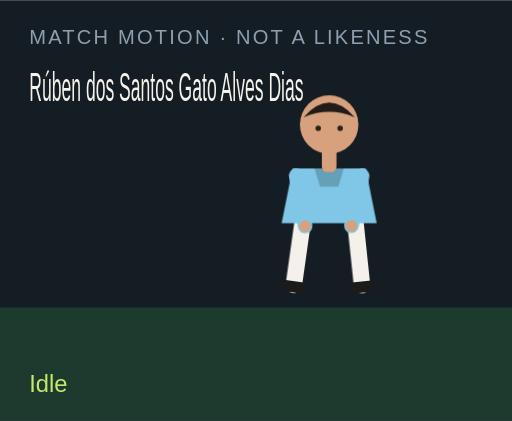
t = 0.00 s
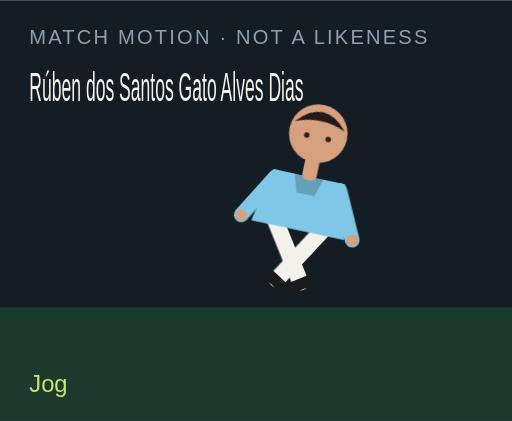
t = 1.50 s
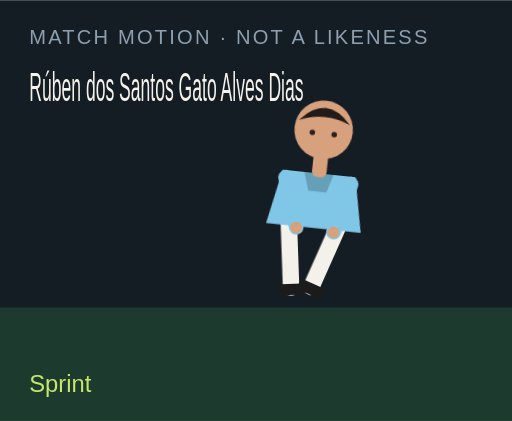
t = 3.00 s
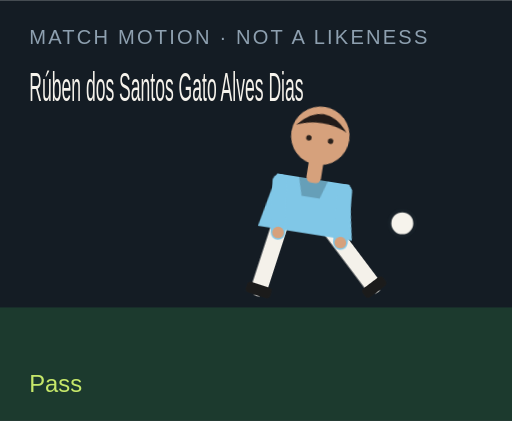
t = 4.50 s
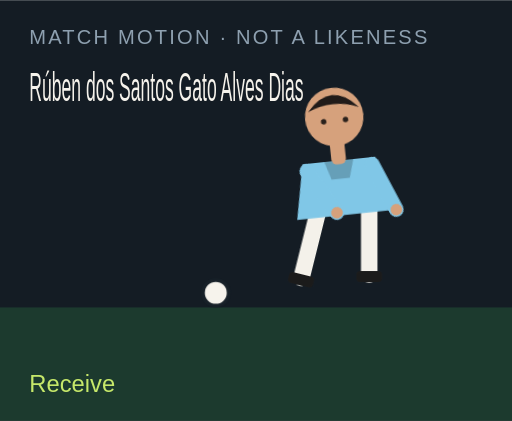
t = 6.00 s
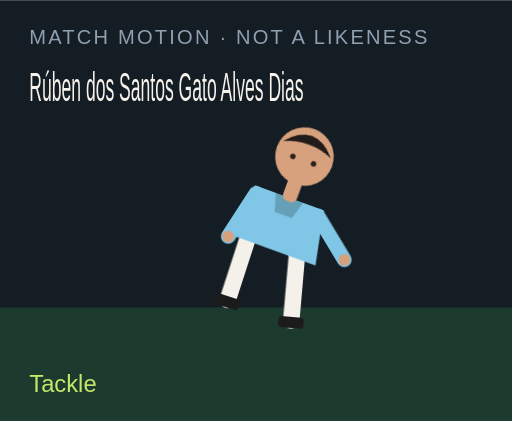
t = 7.50 s

The animated SVG that drew these frames (rendered in a browser with its animation timeline set to each time). Animation: 18 CSS @keyframes rules; one cycle of 9.00 s, repeats indefinitely.

<?xml version="1.0" encoding="UTF-8"?>
<svg xmlns="http://www.w3.org/2000/svg" viewBox="0 0 280 230" role="img">
  <style>@media (prefers-reduced-motion: reduce){animate,animateTransform{display:none}}</style>
  <rect width="280" height="230" fill="#141c24"/>
  <rect y="168" width="280" height="62" fill="#1c3a2e"/>
  <text x="16" y="24" fill="#8ea0b0" font-family="Arial,sans-serif" font-size="11" letter-spacing="1.2">MATCH MOTION · NOT A LIKENESS</text>
  <text x="16" y="55" fill="#f6f3ec" font-family="Impact,sans-serif" font-size="22" textLength="150" lengthAdjust="spacingAndGlyphs">Rúben dos Santos Gato Alves Dias</text>
  <circle r="7" fill="#f6f3ec" stroke="#172028" stroke-width="2" id="motion-45288" cx="150" cy="160" opacity="0">
    
    
    
  </circle>
  <g transform="translate(132 40)">
    <g id="motion-45310" transform="rotate(0 48 90)">
      
      <g id="motion-45312" transform="translate(0 0)">
        
        <g transform="translate(34 78)"><g id="motion-45314" transform="rotate(8)"><path d="M0 0 V38" stroke="#f4f1ea" stroke-width="9" stroke-linecap="round"/><rect x="-7" y="36" width="14" height="6" rx="2" fill="#1b1b1b"/></g></g>
        <g transform="translate(62 78)"><g id="motion-45316" transform="rotate(-6)"><path d="M0 0 V38" stroke="#f4f1ea" stroke-width="9" stroke-linecap="round"/><rect x="-7" y="36" width="14" height="6" rx="2" fill="#1b1b1b"/></g></g>
        <path d="M28 52 h40 l6 30 H22 Z" fill="#80c7e7"/>
        <path d="M40 52 h16 l-3 10 H43 Z" fill="#000" opacity=".2"/>
        <g transform="translate(30 56)"><g id="motion-45318" transform="rotate(-10)"><path d="M0 0 V28" stroke="#80c7e7" stroke-width="8" stroke-linecap="round"/><circle cx="0" cy="28" r="3.2" fill="#d6a17c"/></g></g>
        <g transform="translate(66 56)"><g id="motion-45320" transform="rotate(12)"><path d="M0 0 V28" stroke="#80c7e7" stroke-width="8" stroke-linecap="round"/><circle cx="0" cy="28" r="3.2" fill="#d6a17c"/></g></g>
        <rect x="44" y="40" width="8" height="14" rx="3" fill="#d6a17c"/>
        <circle cx="48" cy="28" r="16" fill="#d6a17c"/>
        <path d="M34 24 Q48 8 62 24 Q48 18 34 24" fill="#211b19"/>
        <circle cx="42" cy="30" r="1.5" fill="#2a211c"/><circle cx="54" cy="30" r="1.5" fill="#2a211c"/>
      </g>
    </g>
  </g>
  <text x="16" y="214" fill="#c6e86a" font-family="Arial,sans-serif" font-size="13" opacity="1" id="motion-45292">Idle</text><text x="16" y="214" fill="#c6e86a" font-family="Arial,sans-serif" font-size="13" opacity="0" id="motion-45294">Jog</text><text x="16" y="214" fill="#c6e86a" font-family="Arial,sans-serif" font-size="13" opacity="0" id="motion-45296">Sprint</text><text x="16" y="214" fill="#c6e86a" font-family="Arial,sans-serif" font-size="13" opacity="0" id="motion-45298">Dribble</text><text x="16" y="214" fill="#c6e86a" font-family="Arial,sans-serif" font-size="13" opacity="0" id="motion-45300">Pass</text><text x="16" y="214" fill="#c6e86a" font-family="Arial,sans-serif" font-size="13" opacity="0" id="motion-45302">Shoot</text><text x="16" y="214" fill="#c6e86a" font-family="Arial,sans-serif" font-size="13" opacity="0" id="motion-45304">Receive</text><text x="16" y="214" fill="#c6e86a" font-family="Arial,sans-serif" font-size="13" opacity="0" id="motion-45306">Tackle</text><text x="16" y="214" fill="#c6e86a" font-family="Arial,sans-serif" font-size="13" opacity="0" id="motion-45308">Point</text>
<style>@keyframes track-45289{0%{cx:150px}11.1%{cx:156px}22.2%{cx:164px}33.300000000000004%{cx:142px}44.4%{cx:190px}55.60000000000001%{cx:250px}66.7%{cx:118px}77.8%{cx:150px}88.9%{cx:150px}100%{cx:150px}}@keyframes track-45290{0%{cy:160px}11.1%{cy:158px}22.2%{cy:154px}33.300000000000004%{cy:156px}44.4%{cy:148px}55.60000000000001%{cy:96px}66.7%{cy:160px}77.8%{cy:160px}88.9%{cy:160px}100%{cy:160px}}@keyframes track-45291{0%{opacity:0}11.1%{opacity:0}22.2%{opacity:0}33.300000000000004%{opacity:1}44.4%{opacity:1}55.60000000000001%{opacity:1}66.7%{opacity:1}77.8%{opacity:0}88.9%{opacity:0}100%{opacity:0}}@keyframes track-45293{0%{opacity:1}11.1%{opacity:0}22.2%{opacity:0}33.300000000000004%{opacity:0}44.4%{opacity:0}55.60000000000001%{opacity:0}66.7%{opacity:0}77.8%{opacity:0}88.9%{opacity:0}100%{opacity:1}}@keyframes track-45295{0%{opacity:0}11.1%{opacity:1}22.2%{opacity:0}33.300000000000004%{opacity:0}44.4%{opacity:0}55.60000000000001%{opacity:0}66.7%{opacity:0}77.8%{opacity:0}88.9%{opacity:0}100%{opacity:0}}@keyframes track-45297{0%{opacity:0}11.1%{opacity:0}22.2%{opacity:1}33.300000000000004%{opacity:0}44.4%{opacity:0}55.60000000000001%{opacity:0}66.7%{opacity:0}77.8%{opacity:0}88.9%{opacity:0}100%{opacity:0}}@keyframes track-45299{0%{opacity:0}11.1%{opacity:0}22.2%{opacity:0}33.300000000000004%{opacity:1}44.4%{opacity:0}55.60000000000001%{opacity:0}66.7%{opacity:0}77.8%{opacity:0}88.9%{opacity:0}100%{opacity:0}}@keyframes track-45301{0%{opacity:0}11.1%{opacity:0}22.2%{opacity:0}33.300000000000004%{opacity:0}44.4%{opacity:1}55.60000000000001%{opacity:0}66.7%{opacity:0}77.8%{opacity:0}88.9%{opacity:0}100%{opacity:0}}@keyframes track-45303{0%{opacity:0}11.1%{opacity:0}22.2%{opacity:0}33.300000000000004%{opacity:0}44.4%{opacity:0}55.60000000000001%{opacity:1}66.7%{opacity:0}77.8%{opacity:0}88.9%{opacity:0}100%{opacity:0}}@keyframes track-45305{0%{opacity:0}11.1%{opacity:0}22.2%{opacity:0}33.300000000000004%{opacity:0}44.4%{opacity:0}55.60000000000001%{opacity:0}66.7%{opacity:1}77.8%{opacity:0}88.9%{opacity:0}100%{opacity:0}}@keyframes track-45307{0%{opacity:0}11.1%{opacity:0}22.2%{opacity:0}33.300000000000004%{opacity:0}44.4%{opacity:0}55.60000000000001%{opacity:0}66.7%{opacity:0}77.8%{opacity:1}88.9%{opacity:0}100%{opacity:0}}@keyframes track-45309{0%{opacity:0}11.1%{opacity:0}22.2%{opacity:0}33.300000000000004%{opacity:0}44.4%{opacity:0}55.60000000000001%{opacity:0}66.7%{opacity:0}77.8%{opacity:0}88.9%{opacity:1}100%{opacity:0}}@keyframes track-45311{0%{transform:rotate(0deg)}11.1%{transform:rotate(8deg)}22.2%{transform:rotate(16deg)}33.300000000000004%{transform:rotate(6deg)}44.4%{transform:rotate(4deg)}55.60000000000001%{transform:rotate(14deg)}66.7%{transform:rotate(-6deg)}77.8%{transform:rotate(34deg)}88.9%{transform:rotate(6deg)}100%{transform:rotate(0deg)}}@keyframes track-45313{0%{transform:translate(0px,0px)}11.1%{transform:translate(0px,-3px)}22.2%{transform:translate(0px,-6px)}33.300000000000004%{transform:translate(0px,-2px)}44.4%{transform:translate(0px,2px)}55.60000000000001%{transform:translate(0px,-4px)}66.7%{transform:translate(0px,1px)}77.8%{transform:translate(0px,10px)}88.9%{transform:translate(0px,-4px)}100%{transform:translate(0px,0px)}}@keyframes track-45315{0%{transform:rotate(8deg)}11.1%{transform:rotate(-26deg)}22.2%{transform:rotate(-42deg)}33.300000000000004%{transform:rotate(-8deg)}44.4%{transform:rotate(6deg)}55.60000000000001%{transform:rotate(12deg)}66.7%{transform:rotate(20deg)}77.8%{transform:rotate(-8deg)}88.9%{transform:rotate(4deg)}100%{transform:rotate(8deg)}}@keyframes track-45317{0%{transform:rotate(-6deg)}11.1%{transform:rotate(24deg)}22.2%{transform:rotate(38deg)}33.300000000000004%{transform:rotate(18deg)}44.4%{transform:rotate(-38deg)}55.60000000000001%{transform:rotate(-54deg)}66.7%{transform:rotate(6deg)}77.8%{transform:rotate(-22deg)}88.9%{transform:rotate(-8deg)}100%{transform:rotate(-6deg)}}@keyframes track-45319{0%{transform:rotate(-10deg)}11.1%{transform:rotate(24deg)}22.2%{transform:rotate(36deg)}33.300000000000004%{transform:rotate(-18deg)}44.4%{transform:rotate(10deg)}55.60000000000001%{transform:rotate(-24deg)}66.7%{transform:rotate(-30deg)}77.8%{transform:rotate(12deg)}88.9%{transform:rotate(14deg)}100%{transform:rotate(-10deg)}}@keyframes track-45321{0%{transform:rotate(12deg)}11.1%{transform:rotate(-20deg)}22.2%{transform:rotate(-32deg)}33.300000000000004%{transform:rotate(14deg)}44.4%{transform:rotate(-26deg)}55.60000000000001%{transform:rotate(18deg)}66.7%{transform:rotate(-22deg)}77.8%{transform:rotate(-6deg)}88.9%{transform:rotate(-96deg)}100%{transform:rotate(12deg)}}@media(prefers-reduced-motion:no-preference){#motion-45288{animation:track-45289 9s linear infinite both,track-45290 9s linear infinite both,track-45291 9s steps(1,end) infinite both}#motion-45292{animation:track-45293 9s steps(1,end) infinite both}#motion-45294{animation:track-45295 9s steps(1,end) infinite both}#motion-45296{animation:track-45297 9s steps(1,end) infinite both}#motion-45298{animation:track-45299 9s steps(1,end) infinite both}#motion-45300{animation:track-45301 9s steps(1,end) infinite both}#motion-45302{animation:track-45303 9s steps(1,end) infinite both}#motion-45304{animation:track-45305 9s steps(1,end) infinite both}#motion-45306{animation:track-45307 9s steps(1,end) infinite both}#motion-45308{animation:track-45309 9s steps(1,end) infinite both}#motion-45310{animation:track-45311 9s linear infinite both}#motion-45312{animation:track-45313 9s linear infinite both}#motion-45314{animation:track-45315 9s linear infinite both}#motion-45316{animation:track-45317 9s linear infinite both}#motion-45318{animation:track-45319 9s linear infinite both}#motion-45320{animation:track-45321 9s linear infinite both}}</style></svg>
